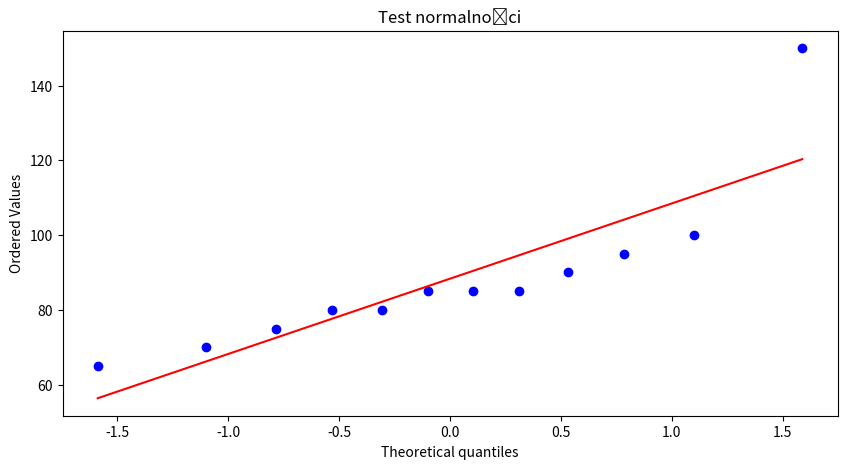

The script that saved this image:
import matplotlib.pyplot as plt
import numpy as np
from scipy import stats
import pandas as pd

wyniki = np.array([65, 70, 75, 80, 80, 85, 85, 85, 90, 95, 100, 150])

# print("STATYSTYKA OPISOWA - PODSTAWOWE MIARY:")
#
# # print("Średnia arytmetyczna: ", end="")
# # print(np.mean(wyniki))
# # print("Średnia arytmetyczna: " + str(np.mean(wyniki)))
# # print("Średnia arytmetyczna:", np.mean(wyniki))
# print(f"Średnia arytmetyczna: {np.mean(wyniki):.2f}")
# print(f"Mediana:              {np.median(wyniki):.2f}")
# print(f"Moda:                 {stats.mode(wyniki, keepdims=True).mode[0]}")
#
# print("MIARY ROZPROSZENIA:")
# print(f"Minimum:              {np.min(wyniki):.2f}")
# print(f"Maksimum:             {np.max(wyniki):.2f}")
# # print(f"Rozstęp:              {np.max(wyniki)-np.min(wyniki):.2f}")
# print(f"Rozstęp:              {np.ptp(wyniki):.2f}")
# print(f"Wariancja:            {np.var(wyniki, ddof=1):.2f}")
# print(f"Odchylenie std:       {np.std(wyniki, ddof=1):.2f}")
#
# print("KWARTYLE:")
q1 = np.percentile(wyniki, 25)
q2 = np.percentile(wyniki, 50)
q3 = np.percentile(wyniki, 75)
print(f"Q1:                   {q1:.2f}")
print(f"Q2:                   {q2:.2f}")
print(f"Q3:                   {q3:.2f}")
print(f"IQR:                  {q3-q1:.2f}")
#
# d_g = q1 - 1.5 * (q3-q1)
# g_g = q3 + 1.5 * (q3-q1)
# print(f"Dolna granica:        {d_g}")
# print(f"Górna granica:        {g_g}")
#
# outliery = wyniki[(wyniki < d_g) | (wyniki > g_g)]
# if len(outliery) > 0:
#     print(f"Wykryte wartości odstające (outliery): {outliery}")
# else:
#     print("Brak wartości odstających (outlierów).")

# tabela1 = [f"Strudent {i}" for i in range(1,13)]
# print(tabela1)
#
# tabela2 = []
# for i in range(1,13):
#     tabela2.append(f"Strudent {i}")
# print(tabela2)


# df = pd.DataFrame({
#     'student': [f"Strudent {i}" for i in range(1,13)],
#     'wynik': wyniki
# })
#
# print("ANALIZA Z UŻYCIEM PANDASA")
#
# print("Pięć pierwszych rekordów próbki:")
# print(df.head())
#
# print("Informacje o DataFrame:")
# print(df.info())
#
# print("Statystyki:")
# print(df["wynik"].describe().round(2))
#
# print(f"Średnia arytmetyczna: {df["wynik"].mean().round(2)}")
# print(f"Mediana:              {df["wynik"].median().round(2)}")
# print(f"Q1:                   {df["wynik"].quantile(0.25, interpolation = 'midpoint')}")


# plt.figure(figsize=(10,5))
# plt.hist(wyniki, bins=9, color="red", edgecolor="black", alpha=0.5, density=True)
# plt.axvline(np.mean(wyniki), color="blue", linestyle="--", label=f"Średnia: {np.mean(wyniki):.2f}")
# plt.axvline(np.median(wyniki), color="black", linestyle="--", label=f"Mediana: {np.median(wyniki):.2f}")
# plt.xlabel("Wyniki")
# plt.ylabel("Gęstość")
# plt.title("Histogram")
# plt.legend()
# plt.show()

# wartosci, ilosci = np.unique(wyniki, return_counts=True)
# plt.figure(figsize=(10,5))
# plt.bar(wartosci, ilosci)
# plt.xlabel("Wyniki")
# plt.ylabel("Ilość")
# plt.title("Rozkład częstości wyników")
# # plt.xticks(wartosci)
# plt.xticks(range(np.min(wyniki), np.max(wyniki)+1,5))
# plt.show()

# plt.figure(figsize=(10,5))
# plt.boxplot(wyniki)
# plt.ylabel("Wyniki")
# plt.title("Wykrywanie outlierów")
# plt.text(1.1,q1-1,f"Q1: {q1}")
# plt.text(1.1,q2-1,f"Q2: {q2}", color="red")
# plt.text(1.1,q3-1,f"Q3: {q3}")
# plt.show()

plt.figure(figsize=(10,5))
stats.probplot(wyniki, dist="norm", plot=plt)
plt.title("Test normalności")
plt.show()